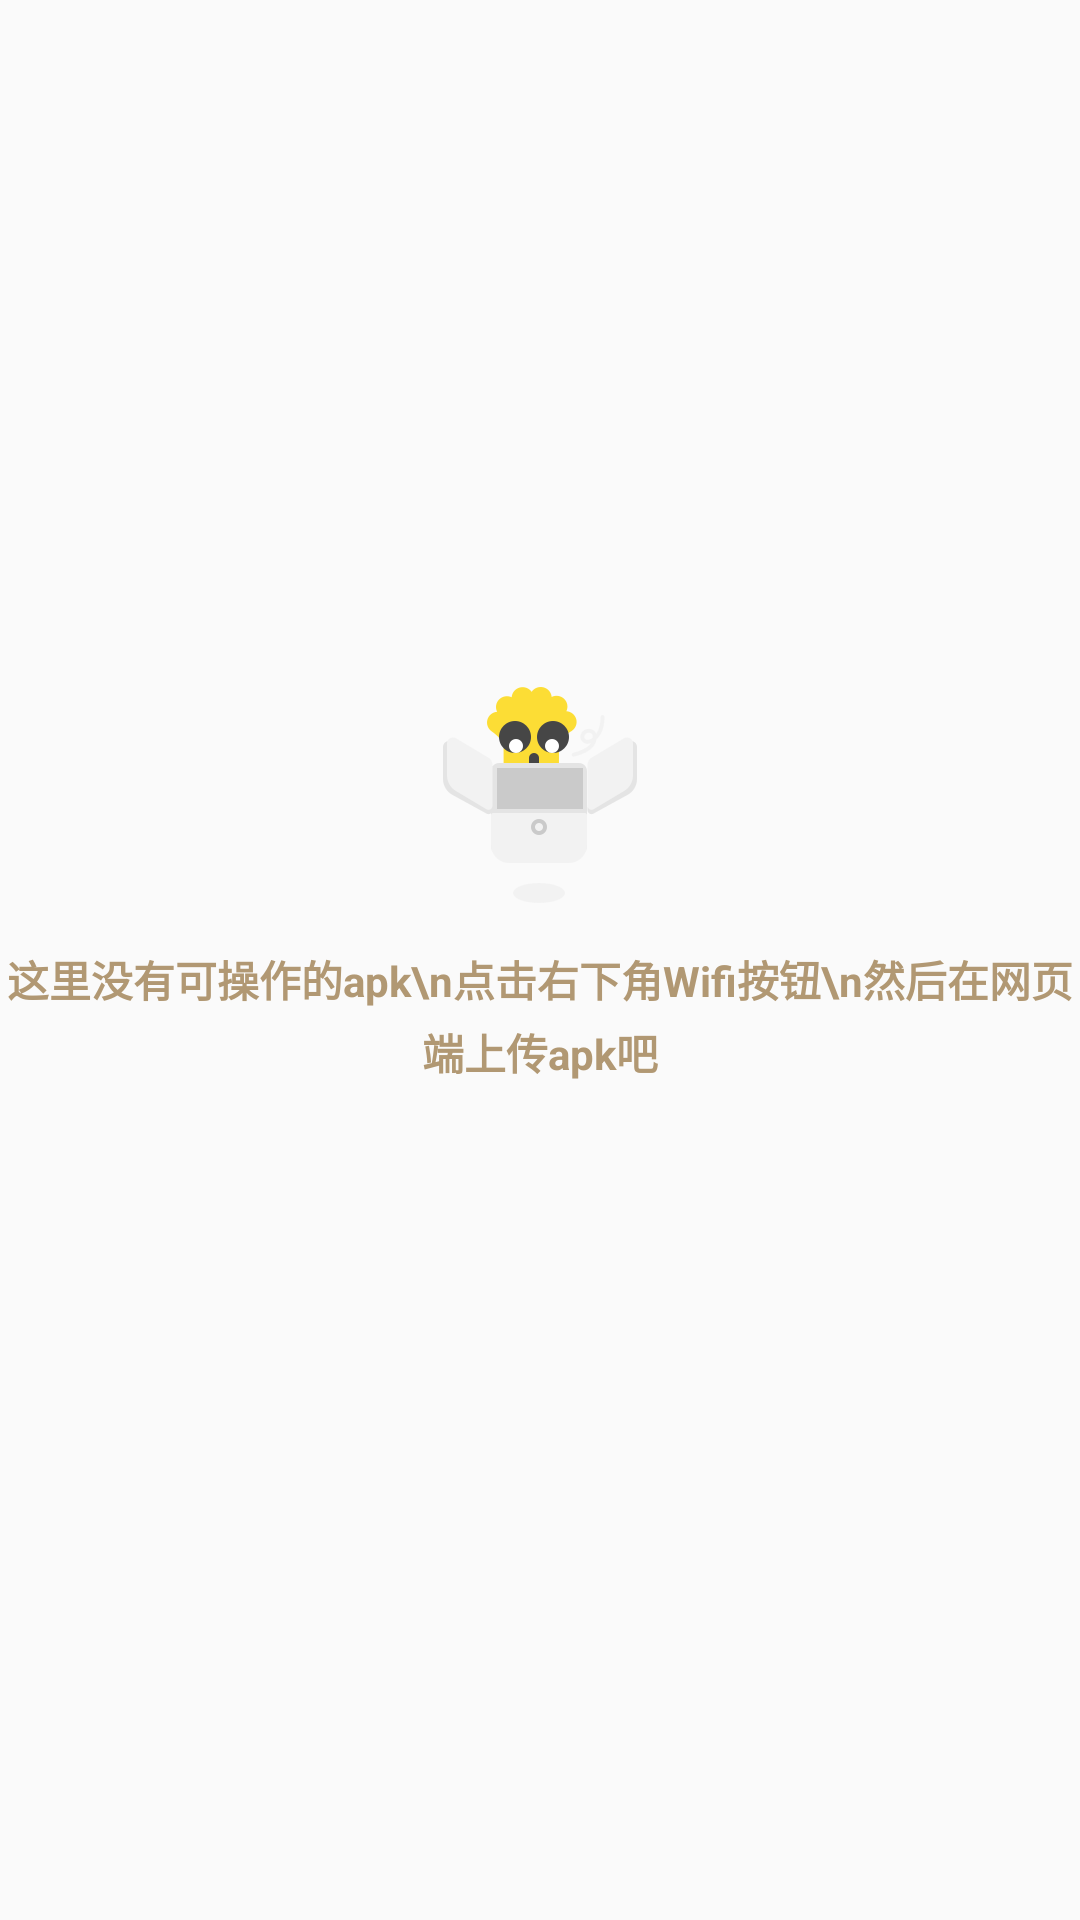

Layout XML and referenced resources for this Android screen:
<!-- AndroidManifest.xml: application theme AppTheme -->
<!-- res/layout/empty_view.xml -->
<?xml version="1.0" encoding="utf-8"?>
<LinearLayout xmlns:android="http://schemas.android.com/apk/res/android"
              android:layout_width="match_parent"
              android:layout_height="match_parent"
              android:gravity="center"
              android:orientation="vertical">

    <androidx.appcompat.widget.AppCompatImageView
        android:layout_width="wrap_content"
        android:layout_height="wrap_content"
        android:src="@drawable/ic_no"/>

    <TextView
        android:layout_width="wrap_content"
        android:layout_height="wrap_content"
        android:layout_marginTop="5dp"
        android:gravity="center"
        android:lineSpacingExtra="4dp"
        android:paddingBottom="50dp"
        android:paddingTop="10dp"
        android:text="这里没有可操作的apk\n点击右下角Wifi按钮\n然后在网页端上传apk吧"
        android:textColor="#B19873"
        android:textSize="14sp"
        android:textStyle="bold"/>

</LinearLayout>
<!-- resources referenced by this layout -->
<resources>
  <!-- drawable ic_no: png bitmap (drawable-xxhdpi, 9503 bytes) -->
  <style name="AppTheme" parent="Theme.AppCompat.DayNight">
          
          <item name="colorPrimary">@color/colorPrimary</item>
          <item name="colorPrimaryDark">@color/colorPrimaryDark</item>
          <item name="colorAccent">@color/colorAccent</item>
      </style>
  <color name="colorPrimary">#3F51B5</color>
  <color name="colorPrimaryDark">#303F9F</color>
  <color name="colorAccent">#FF4081</color>
</resources>
